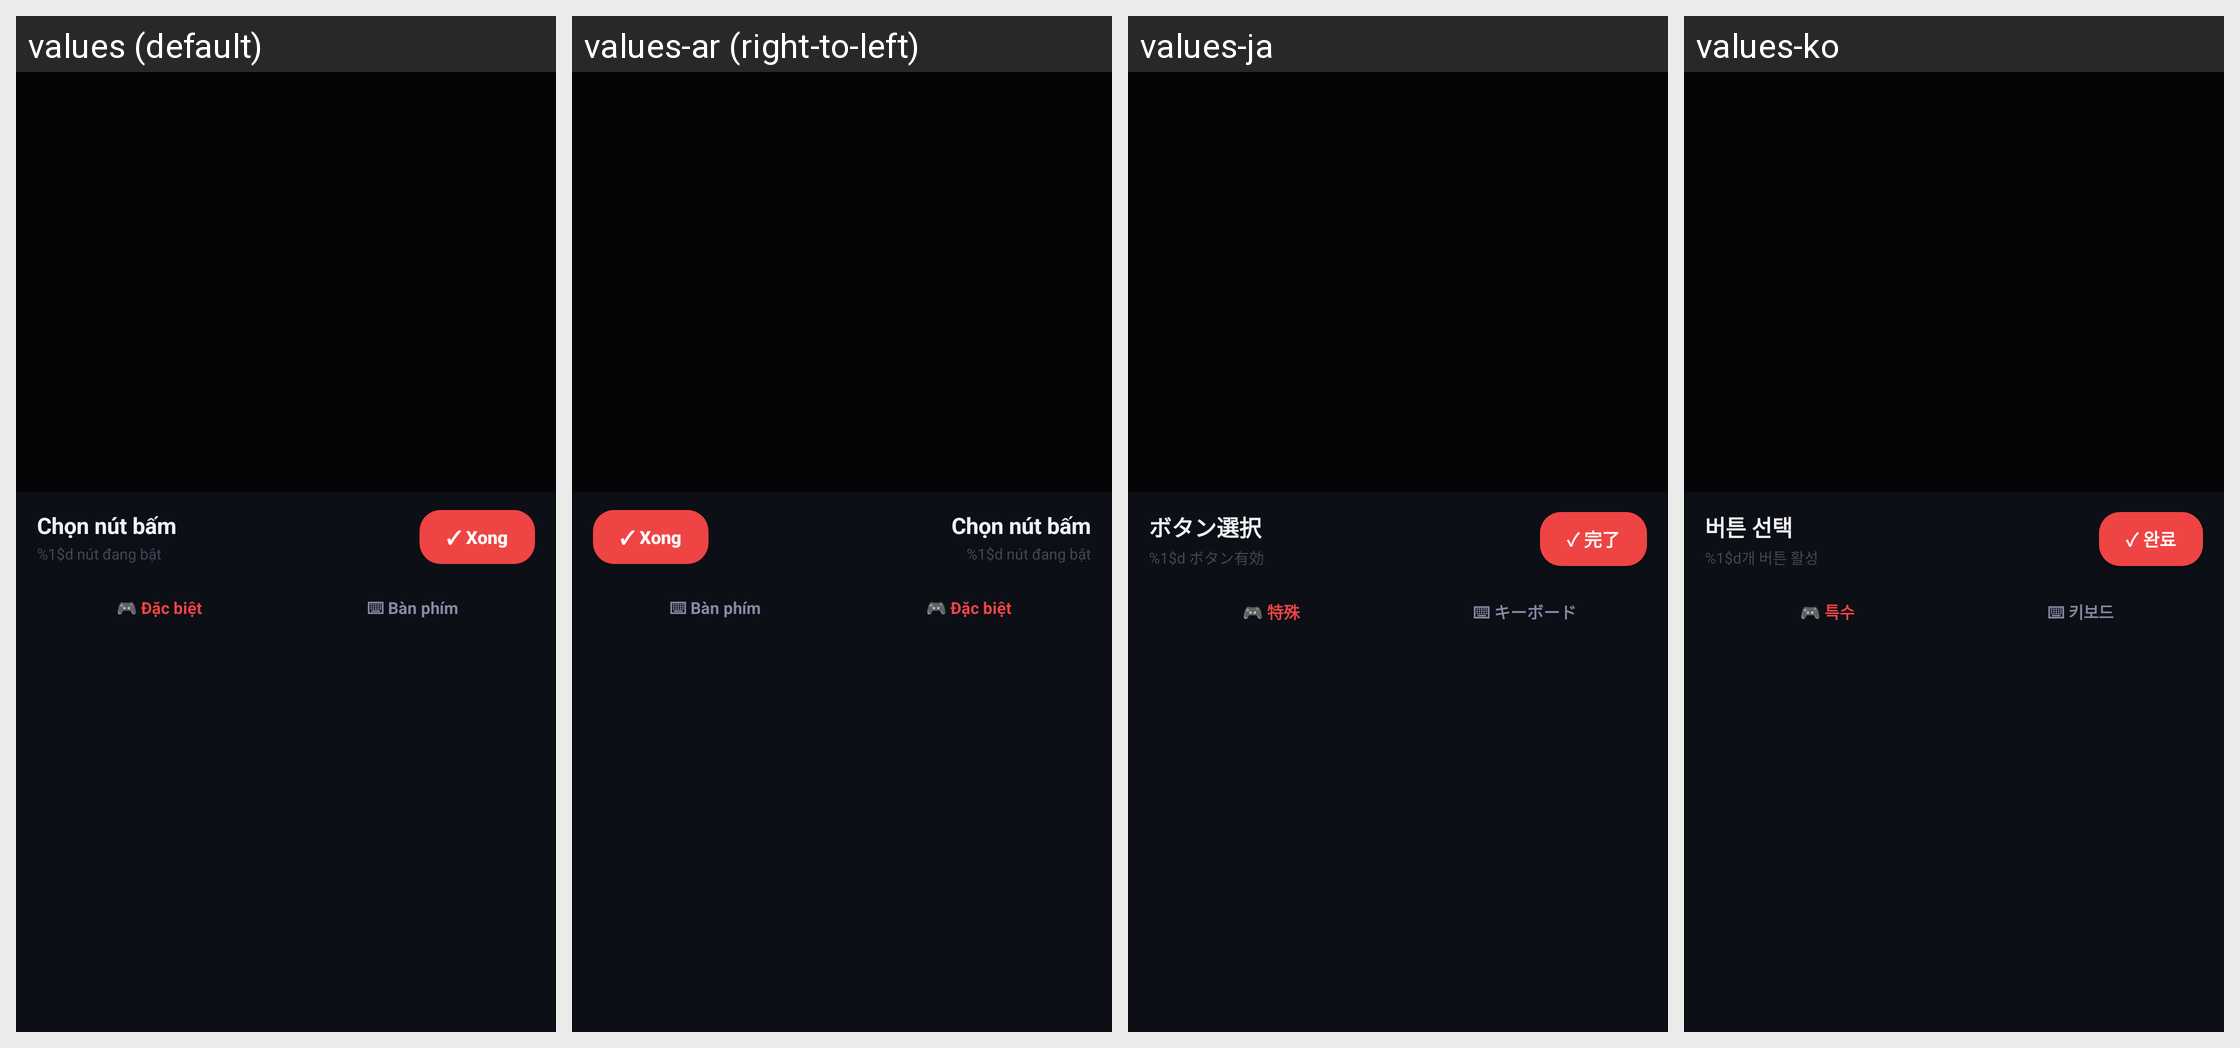

Translations of the strings shown on this Android screen, per locale in the grid:
Android screen res/layout/view_ingame_keyboard_panel.xml rendered under 4 locales, left to right: values (default), values-ar (right-to-left), values-ja, values-ko. Device: Nexus 5 (rendered at 1080×1920; each locale shown at half size, 540×960, under a caption strip naming it); theme Theme.MinHub.
Other locales in the repository, not shown: values-af, values-am, values-as, values-az, values-be, values-bg, values-bn, values-bs, values-ca, values-cs, values-da, values-de, values-el, values-en, values-en-rGB, values-es, values-es-rUS, values-et, values-eu, values-fa, values-fi, values-fr, values-fr-rCA, values-gl, values-gu, values-hi, values-hr, values-hu, values-hy, values-in, values-is, values-it, values-iw, values-ka, values-kk, values-km, values-kn, values-ky, values-lo, values-lt, values-lv, values-mk, values-ml, values-mn, values-mr, values-ms, values-my, values-nb, values-ne, values-nl, values-or, values-pa, values-pl, values-pt, values-pt-rBR, values-pt-rPT, values-ro, values-ru, values-si, values-sk, values-sl, values-sq, values-sr, values-sv, values-sw, values-ta, values-te, values-th, values-tl, values-tr, values-uk, values-ur, values-uz, values-vi, values-zh, values-zh-rCN, values-zh-rHK, values-zh-rTW, values-zu.
Strings drawn on this screen, with the default value and each locale's value (text and hints the layout hard-codes, and strings that could not be matched under every locale, appear in the picture but are not listed):

label_select_buttons
  values: Chọn nút bấm
  values-ar: Chọn nút bấm  [not translated; the default value is used]
  values-ja: ボタン選択
  values-ko: 버튼 선택

label_buttons_active_format
  values: %1$d nút đang bật
  values-ar: %1$d nút đang bật  [not translated; the default value is used]
  values-ja: %1$d ボタン有効
  values-ko: %1$d개 버튼 활성

label_done_btn
  values: ✓ Xong
  values-ar: ✓ Xong  [not translated; the default value is used]
  values-ja: ✓ 完了
  values-ko: ✓ 완료

label_special
  values: 🎮 Đặc biệt
  values-ar: 🎮 Đặc biệt  [not translated; the default value is used]
  values-ja: 🎮 特殊
  values-ko: 🎮 특수

label_keyboard
  values: ⌨ Bàn phím
  values-ar: ⌨ Bàn phím  [not translated; the default value is used]
  values-ja: ⌨ キーボード
  values-ko: ⌨ 키보드
